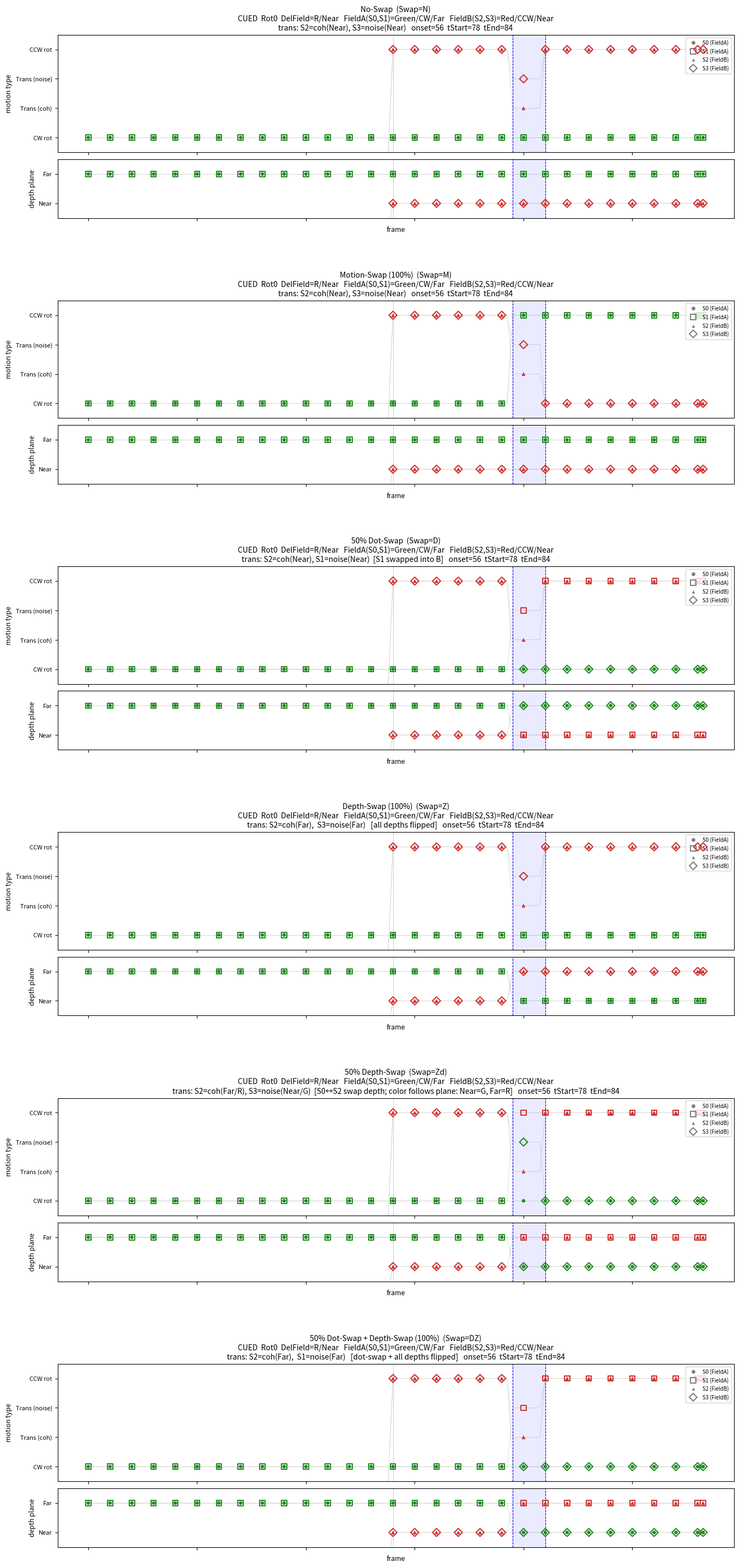

Here is the Python script that generated this plot:
#!/usr/bin/env python3
"""
Generate reference feature trajectory diagrams for VRDots swap conditions.

Shows the intended per-frame, per-subfield motion type, color, and depth plane.
Each condition is a dual-panel plot: top = motion type, bottom = depth plane.

Conditions shown:
  - No-Swap (N)             — baseline with depth separation
  - Motion-Swap (M)         — rotation directions swap at tStart (100%)
  - 50% Dot-Swap (D)        — sub1↔sub3 exchange field membership at tStart
  - Depth-Swap (Z)          — ALL depth planes exchange at tStart (100%)
  - 50% Depth-Swap (Zd)     — S0↔S2 exchange depth planes at tStart;
                               Near group (S0,S3): S0 translates coherently,
                               S3 translates non-coherently (both Near);
                               Far group (S1,S2): rotate only; rotation
                               follows new depth-plane membership
  - Dot+Depth-Swap (DZ)     — 50% dot swap + 100% depth swap at tStart

Uses a canonical CUED trial:
  Rot0 (aRot=CW, bRot=CCW), DelayedFieldColor=R, DelayedFieldDepth=Near
  Field A (sub0,sub1) = Green, CW, Far
  Field B (sub2,sub3) = Red, CCW, Near
  CUED => Field B translates during [tStart,tEnd)

  Translation coherence assignment:
    No-swap / M / Z / DZ:  sub2=Linear(coh), sub3=NonCoh   (original B members)
    D:                      sub2=Linear(coh), sub1=NonCoh   (sub1 swapped into B)
    Zd:                     sub0=Linear(coh,Near), sub3=NonCoh(Near);
                            sub1,sub2 rotate in Far (rotation follows depth plane)

Modeled after Stoner & Blanc (2010, Vision Research) Figure 5.

Usage:  python3 generate_reference_trajectories.py [output_path.png]
"""

import sys
import numpy as np
import matplotlib.pyplot as plt
import matplotlib.gridspec as gridspec

# ── timing (frames, matching actual spec: 75Hz, 750/300/80/400 ms) ──
ONSET   = 56   # Field B appears  (750ms @ 75Hz)
T_START = 78   # translation onset (750 + 300 ms)
T_END   = 84   # translation offset  (80ms @ 75Hz = 6 frames)
TOTAL   = 114  # total frames        (+ 400ms post = 30 frames)

# ── motion type codes — ordered so translations sit between the two rotations ──
CW, LINEAR, NONCOH, CCW = 1, 2, 3, 4

# ── depth plane codes (match StimulusConditionsLibrary.DepthPlane) ──
NEAR, FAR = 1, 2

# ── colors ───────────────────────────────────────────────────────
RED, GREEN = "R", "G"


def build_trajectory(swap_type):
    """
    Return (mt, colors, depth) arrays of shape (TOTAL, 4).
    mt: int motion-type codes;  colors: object array of 'R'/'G';
    depth: int depth-plane codes (NEAR/FAR).
    """
    N = TOTAL
    mt     = np.zeros((N, 4), dtype=int)
    colors = np.empty((N, 4), dtype=object)
    depth  = np.zeros((N, 4), dtype=int)

    aRot, bRot   = CW, CCW
    ndCol, dCol  = GREEN, RED        # non-delayed / delayed field color

    # Depth assignment: DelayedFieldDepth=Near → Field B=Near, Field A=Far
    aDepth, bDepth = FAR, NEAR

    # Parse swap flags — check Zd before Z so "Zd" doesn't also trigger full Z
    has_Zd = "Zd" in swap_type
    has_M  = "M"  in swap_type
    has_D  = "D"  in swap_type
    has_Z  = "Z"  in swap_type and not has_Zd

    for f in range(N):
        swapped = f >= T_START

        # ── base field assignments ──────────────────────────────
        # Start with default membership
        # sub0,sub1 = Field A;  sub2,sub3 = Field B
        sub_rot   = [aRot, aRot, bRot, bRot]
        sub_col   = [ndCol, ndCol, dCol, dCol]
        sub_depth = [aDepth, aDepth, bDepth, bDepth]

        # Track which field each subfield belongs to for translation
        # field_is_B[s] = True if subfield s is in Field B
        field_is_B = [False, False, True, True]

        # ── motion swap (M): rotation directions exchange at tStart ──
        if has_M and swapped:
            sub_rot = [bRot, bRot, aRot, aRot]

        # ── 50% dot swap (D): sub1↔sub3 exchange membership at tStart ──
        if has_D and swapped:
            # sub1 → Field B, sub3 → Field A
            field_is_B[1] = True
            field_is_B[3] = False

            # Rotation follows new field (but M swap may have already flipped)
            if has_M:
                # M+D: both swaps active
                sub_rot[0] = bRot    # sub0: Field A, but M-swapped → bRot
                sub_rot[1] = aRot    # sub1: now Field B, M-swapped → aRot
                sub_rot[2] = aRot    # sub2: Field B, M-swapped → aRot
                sub_rot[3] = bRot    # sub3: now Field A, M-swapped → bRot
            else:
                sub_rot[1] = bRot    # sub1: now Field B rotation
                sub_rot[3] = aRot    # sub3: now Field A rotation

            # Color follows new field membership
            sub_col[1] = dCol       # sub1: now Field B color
            sub_col[3] = ndCol      # sub3: now Field A color

            # Depth follows new field membership (before Z swap)
            sub_depth[1] = bDepth   # sub1: now Field B depth
            sub_depth[3] = aDepth   # sub3: now Field A depth

        # ── depth swap (Z): ALL depth planes exchange at tStart ──
        if has_Z and swapped:
            for s in range(4):
                sub_depth[s] = FAR if sub_depth[s] == NEAR else NEAR

        # ── 50% depth swap (Zd): S0↔S2 exchange depth planes at tStart ──
        # Near group (S0, S3): rotation = aRot; Far group (S1, S2): rotation = bRot
        # S0 brings its Field A rotation (aRot) to Near → Near group = aRot
        # S2 brings its Field B rotation (bRot) to Far  → Far group  = bRot
        if has_Zd and swapped:
            sub_depth[0] = bDepth   # S0 (Field A, Far) → Near
            sub_depth[2] = aDepth   # S2 (Field B, Near) → Far
            sub_rot[1]   = bRot     # S1: stays Far, reverses aRot → bRot
            sub_rot[3]   = aRot     # S3: stays Near, takes Near-group rotation (aRot)
            # sub_rot[0] already aRot; sub_rot[2] already bRot — no change needed
            # Color follows depth-plane: Near-group = ndCol (S0 brings), Far-group = dCol (S2 brings)
            sub_col[1]   = dCol     # S1: stays Far → adopts Far-group color (Field B color)
            sub_col[3]   = ndCol    # S3: stays Near → adopts Near-group color (Field A color)

        # ── translation override during [tStart, tEnd) ──────────
        if T_START <= f < T_END:
            if has_Zd:
                # Translation follows delayed dots (sub2, sub3) regardless of depth plane
                sub_rot[2] = LINEAR   # sub2: coherent (now Far)
                sub_rot[3] = NONCOH   # sub3: non-coherent (stays Near)
            else:
                for s in range(4):
                    if field_is_B[s]:
                        if has_D and s == 1:
                            sub_rot[s] = NONCOH  # D: swapped-in member → noise
                        elif has_D and s == 2:
                            sub_rot[s] = LINEAR  # D: original member → coherent
                        elif not has_D and s == 2:
                            sub_rot[s] = LINEAR
                        elif not has_D and s == 3:
                            sub_rot[s] = NONCOH
                        else:
                            pass

        mt[f]     = sub_rot
        colors[f] = sub_col
        depth[f]  = sub_depth

        # Delayed onset: sub2/sub3 (Field B) not visible before ONSET
        if f < ONSET:
            colors[f, 2] = None
            colors[f, 3] = None
            mt[f, 2] = 0
            mt[f, 3] = 0
            depth[f, 2] = 0
            depth[f, 3] = 0

    return mt, colors, depth


# ── plotting ─────────────────────────────────────────────────────

CMAP = {"R": "#CC3333", "G": "#228B22"}
SPECS = [
    {"marker": "o", "filled": True,  "s": 22, "lw": 1.0},   # S0: filled circles
    {"marker": "s", "filled": False, "s": 48, "lw": 1.5},   # S1: unfilled squares
    {"marker": "^", "filled": True,  "s": 26, "lw": 1.0},   # S2: filled triangles
    {"marker": "D", "filled": False, "s": 56, "lw": 1.5},   # S3: unfilled diamonds
]


def _scatter_subfields(ax, data_arr, color_arr):
    """Plot subfield traces with colored markers on axes."""
    nF, nS = data_arr.shape
    sample_every = max(1, nF // 25)
    sample_frames = list(range(0, nF, sample_every))
    if sample_frames[-1] != nF - 1:
        sample_frames.append(nF - 1)

    for s in range(nS):
        sp = SPECS[s % len(SPECS)]
        ax.plot(np.arange(nF), data_arr[:, s], color="#D0D0D0", linewidth=0.5, zorder=1)

        xs, ys, cs = [], [], []
        for f in sample_frames:
            if color_arr is not None and f < color_arr.shape[0]:
                c = CMAP.get(str(color_arr[f, s]))
                if c is None:
                    continue
            else:
                c = "#666666"
            xs.append(f)
            ys.append(data_arr[f, s])
            cs.append(c)
        if not xs:
            continue
        if sp["filled"]:
            ax.scatter(xs, ys, marker=sp["marker"], c=cs,
                       edgecolors="none", s=sp["s"], zorder=3 + s)
        else:
            ax.scatter(xs, ys, marker=sp["marker"], facecolors="none",
                       edgecolors=cs, s=sp["s"], linewidths=sp["lw"], zorder=3 + s)


def _add_phase_markers(ax):
    """Add onset/translation phase lines and shading."""
    ax.axvspan(T_START, T_END, alpha=0.08, color="blue")
    ax.axvline(ONSET, ls=":", color="gray", lw=0.8)
    ax.axvline(T_START, ls="--", color="blue", lw=0.8)
    ax.axvline(T_END, ls="--", color="blue", lw=0.8)


def _add_legend(ax):
    """Add subfield identity legend."""
    from matplotlib.lines import Line2D
    legend_handles = [
        Line2D([0], [0], marker="o", color="w", markerfacecolor="gray",
               markersize=6, linestyle="None", label="S0 (FieldA)"),
        Line2D([0], [0], marker="s", color="w", markeredgecolor="gray",
               markerfacecolor="none", markersize=7, markeredgewidth=1.5,
               linestyle="None", label="S1 (FieldA)"),
        Line2D([0], [0], marker="^", color="w", markerfacecolor="gray",
               markersize=6, linestyle="None", label="S2 (FieldB)"),
        Line2D([0], [0], marker="D", color="w", markeredgecolor="gray",
               markerfacecolor="none", markersize=7, markeredgewidth=1.5,
               linestyle="None", label="S3 (FieldB)"),
    ]
    ax.legend(handles=legend_handles, loc="upper right", fontsize=7)


def plot_dual_panel(ax_mt, ax_depth, mt_arr, color_arr, depth_arr, title=""):
    """Plot motion type (top) and depth plane (bottom) for one condition."""

    # ── motion type panel ──
    _scatter_subfields(ax_mt, mt_arr, color_arr)
    ax_mt.set_ylabel("motion type", fontsize=9)
    ax_mt.set_title(title, fontsize=10)
    ax_mt.set_yticks([1, 2, 3, 4])
    ax_mt.set_yticklabels(["CW rot", "Trans (coh)", "Trans (noise)", "CCW rot"], fontsize=8)
    ax_mt.set_ylim(0.5, 4.5)
    ax_mt.tick_params(axis='both', labelsize=8)
    ax_mt.set_xticklabels([])  # shared x-axis, labels on bottom panel
    _add_phase_markers(ax_mt)
    _add_legend(ax_mt)

    # ── depth plane panel ──
    _scatter_subfields(ax_depth, depth_arr, color_arr)
    ax_depth.set_xlabel("frame", fontsize=9)
    ax_depth.set_ylabel("depth plane", fontsize=9)
    ax_depth.set_yticks([1, 2])
    ax_depth.set_yticklabels(["Near", "Far"], fontsize=8)
    ax_depth.set_ylim(0.5, 2.5)
    ax_depth.tick_params(axis='both', labelsize=8)
    _add_phase_markers(ax_depth)


def main():
    out_path = sys.argv[1] if len(sys.argv) > 1 else "reference_trajectories.png"

    swap_types = [
        ("N",  "No-Swap"),
        ("M",  "Motion-Swap (100%)"),
        ("D",  "50% Dot-Swap"),
        ("Z",  "Depth-Swap (100%)"),
        ("Zd", "50% Depth-Swap"),
        ("DZ", "50% Dot-Swap + Depth-Swap (100%)"),
    ]

    n = len(swap_types)
    # Use nested gridspec: outer grid separates condition groups with generous
    # spacing; inner grid keeps motion+depth panels tight within each group.
    fig = plt.figure(figsize=(16, 6.0 * n))
    outer = gridspec.GridSpec(n, 1, hspace=0.45)

    for i, (code, label) in enumerate(swap_types):
        mt_arr, color_arr, depth_arr = build_trajectory(code)

        inner = gridspec.GridSpecFromSubplotSpec(
            2, 1, subplot_spec=outer[i],
            height_ratios=[3, 1.5], hspace=0.08)
        ax_mt    = fig.add_subplot(inner[0])
        ax_depth = fig.add_subplot(inner[1], sharex=ax_mt)

        coh_note = {
            "N":  "trans: S2=coh(Near), S3=noise(Near)",
            "M":  "trans: S2=coh(Near), S3=noise(Near)",
            "D":  "trans: S2=coh(Near), S1=noise(Near)  [S1 swapped into B]",
            "Z":  "trans: S2=coh(Far),  S3=noise(Far)   [all depths flipped]",
            "Zd": "trans: S2=coh(Far/R), S3=noise(Near/G)  [S0↔S2 swap depth; color follows plane: Near=G, Far=R]",
            "DZ": "trans: S2=coh(Far),  S1=noise(Far)   [dot-swap + all depths flipped]",
        }.get(code, "")
        title = (
            f"{label}  (Swap={code})\n"
            f"CUED  Rot0  DelField=R/Near   "
            f"FieldA(S0,S1)=Green/CW/Far   FieldB(S2,S3)=Red/CCW/Near\n"
            f"{coh_note}   onset={ONSET}  tStart={T_START}  tEnd={T_END}"
        )
        plot_dual_panel(ax_mt, ax_depth, mt_arr, color_arr, depth_arr, title=title)

    plt.savefig(out_path, dpi=200, bbox_inches="tight")
    plt.close()
    print(f"Wrote: {out_path}")


if __name__ == "__main__":
    main()
